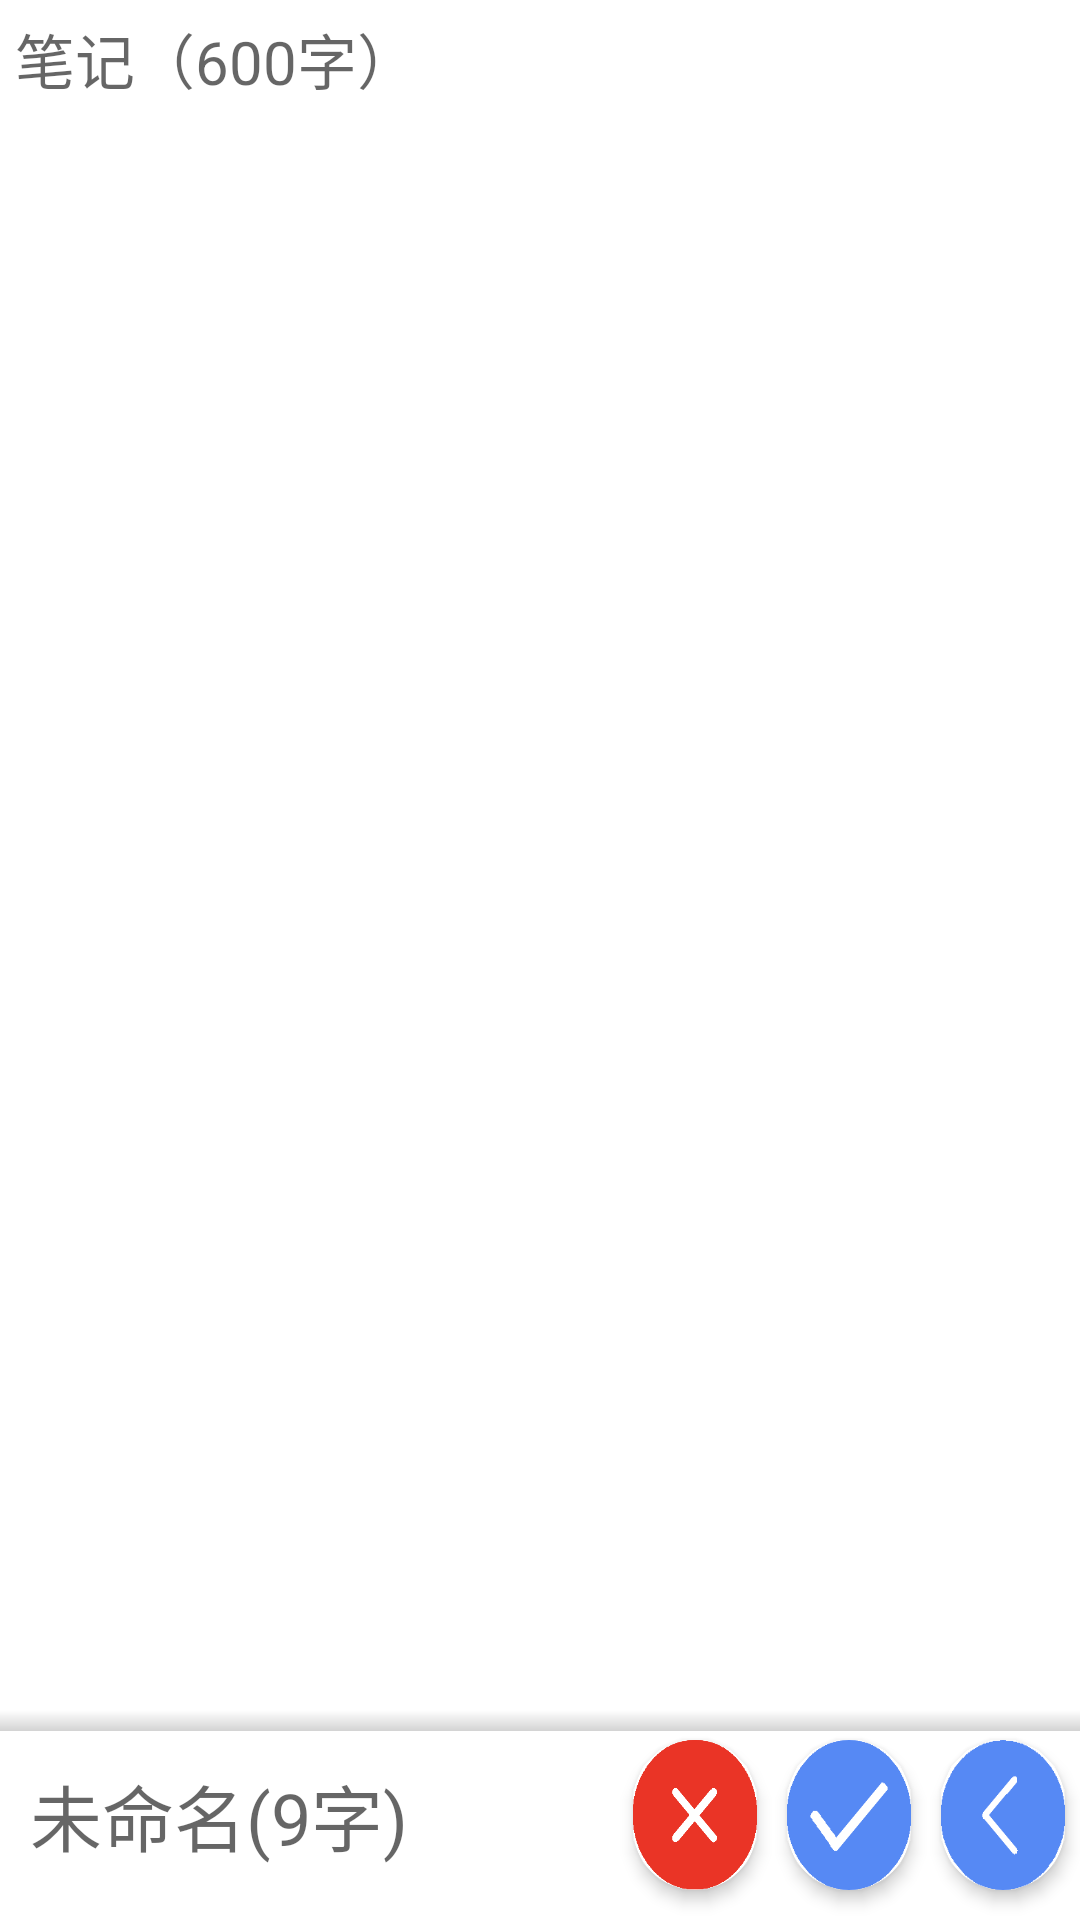

Here is an Android app screen rendered from its layout file. Give the layout XML and the strings, colors and styles it references.
<!-- AndroidManifest.xml: application theme Theme.PhoneNote -->
<!-- res/layout/note_content.xml -->
<?xml version="1.0" encoding="utf-8"?>
<LinearLayout android:layout_width="match_parent"
    android:layout_height="match_parent"
    xmlns:android="http://schemas.android.com/apk/res/android"
    xmlns:app="http://schemas.android.com/apk/res-auto"
    android:orientation="horizontal">

    <RelativeLayout
        android:layout_width="wrap_content"
        android:layout_height="wrap_content">

        <EditText
            android:id="@+id/markdown2"
            android:layout_width="match_parent"
            android:layout_height="wrap_content"
            android:hint="笔记（600字）"
            android:maxLength="600"
            android:textSize="20dp"
            android:background="@color/white"
            android:paddingTop = "5dp"
            android:paddingLeft = "5dp"
            android:paddingRight= "5dp"
            android:paddingBottom= "5dp"/>

        <RelativeLayout
            xmlns:app="http://schemas.android.com/apk/res-auto"
            android:layout_width="wrap_content"
            android:layout_height="70dp"
            android:layout_alignParentBottom="true">

            <LinearLayout
                android:id="@+id/titleBar2"
                android:layout_width="match_parent"
                android:layout_height="match_parent">

                <EditText
                    android:id="@+id/title1"
                    android:layout_width="260dp"
                    android:layout_height="70dp"
                    android:layout_alignParentLeft="true"
                    android:layout_alignParentBottom="true"
                    android:hint="未命名(9字)"
                    android:maxLength="9"
                    android:maxLines="1"
                    android:textSize="24dp"
                    android:background="@color/white"
                    android:layout_weight="4"
                    android:paddingTop = "5dp"
                    android:paddingLeft = "10dp"
                    android:paddingRight= "5dp"
                    android:paddingBottom= "5dp"/>

                <androidx.cardview.widget.CardView
                    android:id="@+id/delete2"
                    android:layout_width="55dp"
                    android:layout_height="50dp"
                    android:foreground="@drawable/delete"
                    android:layout_gravity="center"
                    app:cardCornerRadius="50dp"
                    app:cardElevation="3dp"
                    android:layout_margin="5dp"
                    android:layout_weight="1"
                    android:paddingTop = "5dp"
                    android:paddingLeft = "5dp"
                    android:paddingRight= "5dp"
                    android:paddingBottom= "5dp">
                    <ImageView
                        android:layout_width = "match_parent"
                        android:layout_height = "match_parent"
                        android:background = "@drawable/delete"/>
                </androidx.cardview.widget.CardView>

            <androidx.cardview.widget.CardView
                android:id="@+id/edit2"
                android:layout_width="55dp"
                android:layout_height="50dp"
                android:foreground="?android:attr/selectableItemBackground"
                android:layout_gravity="center"
                app:cardCornerRadius="50dp"
                app:cardElevation="3dp"
                android:layout_margin="5dp"
                android:layout_weight="1"
                android:paddingTop = "5dp"
                android:paddingLeft = "5dp"
                android:paddingRight= "5dp"
                android:paddingBottom= "5dp">
                <ImageView
                    android:layout_width = "match_parent"
                    android:layout_height = "match_parent"
                    android:background = "@drawable/ok"/>
            </androidx.cardview.widget.CardView>

            <androidx.cardview.widget.CardView
                android:id="@+id/back2"
                android:layout_width="55dp"
                android:layout_height="50dp"
                android:foreground="?android:attr/selectableItemBackground"
                android:layout_gravity="center"
                app:cardCornerRadius="50dp"
                app:cardElevation="3dp"
                android:layout_margin="5dp"
                android:layout_weight="1"
                android:paddingTop = "5dp"
                android:paddingLeft = "5dp"
                android:paddingRight= "5dp"
                android:paddingBottom= "5dp">
                <ImageView
                    android:layout_width = "match_parent"
                    android:layout_height = "match_parent"
                    android:background = "@drawable/back"/>
            </androidx.cardview.widget.CardView>

            </LinearLayout>

            <FrameLayout
                android:layout_width="match_parent"
                android:layout_height="7dp"
                android:background="@drawable/fade_up"
                android:layout_alignParentTop="@+id/titleBar2"
                />

        </RelativeLayout>
    </RelativeLayout>

</LinearLayout>
<!-- resources referenced by this layout -->
<resources>
  <!-- drawable back: png bitmap (drawable, 2767 bytes) -->
  <!-- drawable delete: png bitmap (drawable, 3221 bytes) -->
  <!-- drawable fade_up (drawable) -->
  <?xml version="1.0" encoding="utf-8"?>
  <shape xmlns:android="http://schemas.android.com/apk/res/android">
  
      
      <solid android:color="#D9D9D9" />
  
      <gradient
          android:angle="270"
          android:startColor="#FFFFFF"
          android:endColor="#d3d3d3" />
  
  </shape>
  <!-- drawable ok: png bitmap (drawable, 2959 bytes) -->
  <style name="Theme.PhoneNote" parent="Theme.MaterialComponents.DayNight.DarkActionBar">
          
          <item name="colorPrimary">#5888f7</item>
          <item name="colorPrimaryVariant">#5888f7</item>
          <item name="colorOnPrimary">#5888f7</item>
          
          <item name="colorSecondary">@color/teal_200</item>
          <item name="colorSecondaryVariant">@color/teal_700</item>
          <item name="colorOnSecondary">@color/black</item>
          
          <item name="android:statusBarColor" tools:targetApi="l">?attr/colorPrimaryVariant</item>
          
      </style>
  <!-- not gathered from this repository: default colours our renderer supplied (Android Studio template values) -->
  <color name="teal_200">#FF03DAC5</color>
  <color name="teal_700">#FF018786</color>
  <color name="black">#FF000000</color>
  <color name="white">#FFFFFFFF</color>
</resources>
